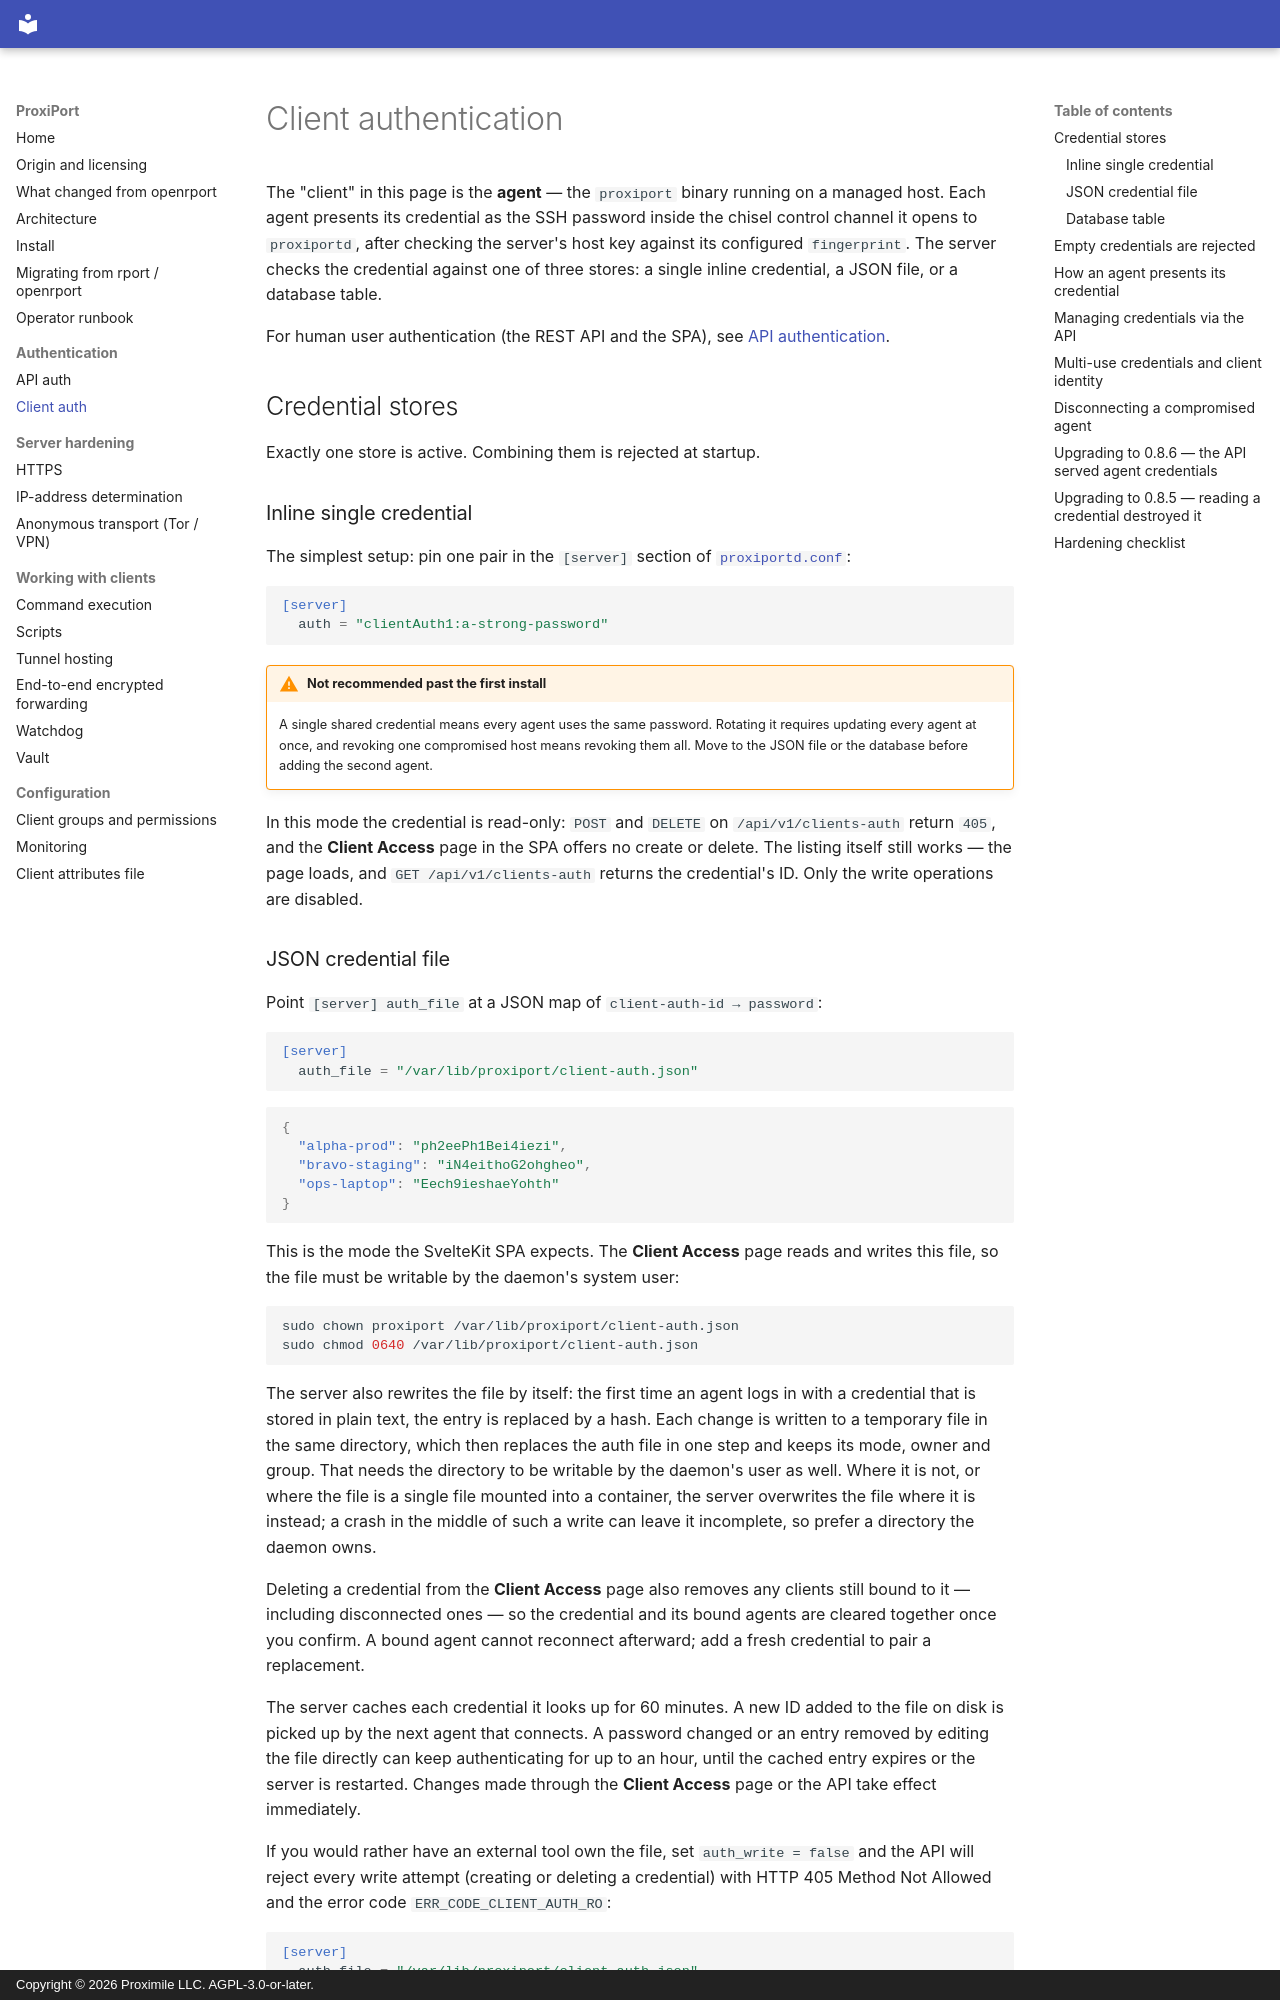

repository: proximile/proxiport · page: client-authentication/index.html · generator: mkdocs · copyright: Copyright © 2026 Proximile LLC. AGPL-3.0-or-later.

# Client authentication

The "client" in this page is the **agent** — the `proxiport` binary
running on a managed host. Each agent presents its credential as the
SSH password inside the chisel control channel it opens to
`proxiportd`, after checking the server's host key against its
configured `fingerprint`.
The server checks the credential against one of three stores: a single
inline credential, a JSON file, or a database table.

For human user authentication (the REST API and the SPA), see
[API authentication](api-authentication.md).

## Credential stores

Exactly one store is active. Combining them is rejected at startup.

### Inline single credential

The simplest setup: pin one pair in the `[server]` section of
[`proxiportd.conf`](https://github.com/proximile/proxiport/blob/main/proxiportd.example.conf):

```toml
[server]
  auth = "clientAuth1:a-strong-password"
```

!!! warning "Not recommended past the first install"
    A single shared credential means every agent uses the same
    password. Rotating it requires updating every agent at once, and
    revoking one compromised host means revoking them all. Move to
    the JSON file or the database before adding the second agent.

In this mode the credential is read-only: `POST` and `DELETE` on
`/api/v1/clients-auth` return `405`, and the **Client Access** page in
the SPA offers no create or delete. The listing itself still works —
the page loads, and `GET /api/v1/clients-auth` returns the credential's
ID. Only the write operations are disabled.

### JSON credential file

Point `[server] auth_file` at a JSON map of `client-auth-id → password`:

```toml
[server]
  auth_file = "/var/lib/proxiport/client-auth.json"
```

```json
{
  "alpha-prod": "ph2eePh1Bei4iezi",
  "bravo-staging": "iN4eithoG2ohgheo",
  "ops-laptop": "Eech9ieshaeYohth"
}
```

This is the mode the SvelteKit SPA expects. The **Client Access** page
reads and writes this file, so the file must be writable by the daemon's
system user:

```bash
sudo chown proxiport /var/lib/proxiport/client-auth.json
sudo chmod 0640 /var/lib/proxiport/client-auth.json
```

The server also rewrites the file by itself: the first time an agent
logs in with a credential that is stored in plain text, the entry is
replaced by a hash. Each change is written to a temporary file in the
same directory, which then replaces the auth file in one step and keeps
its mode, owner and group. That needs the directory to be writable by
the daemon's user as well. Where it is not, or where the file is a
single file mounted into a container, the server overwrites the file
where it is instead; a crash in the middle of such a write can leave it
incomplete, so prefer a directory the daemon owns.

Deleting a credential from the **Client Access** page also removes any
clients still bound to it — including disconnected ones — so the
credential and its bound agents are cleared together once you confirm.
A bound agent cannot reconnect afterward; add a fresh credential to pair
a replacement.

The server caches each credential it looks up for 60 minutes. A new ID
added to the file on disk is picked up by the next agent that connects.
A password changed or an entry removed by editing the file directly can
keep authenticating for up to an hour, until the cached entry expires or
the server is restarted. Changes made through the **Client Access** page
or the API take effect immediately.

If you would rather have an external tool own the file, set
`auth_write = false` and the API will reject every write attempt
(creating or deleting a credential) with HTTP 405 Method Not Allowed and
the error code `ERR_CODE_CLIENT_AUTH_RO`:

```toml
[server]
  auth_file = "/var/lib/proxiport/client-auth.json"
  auth_write = false
```
